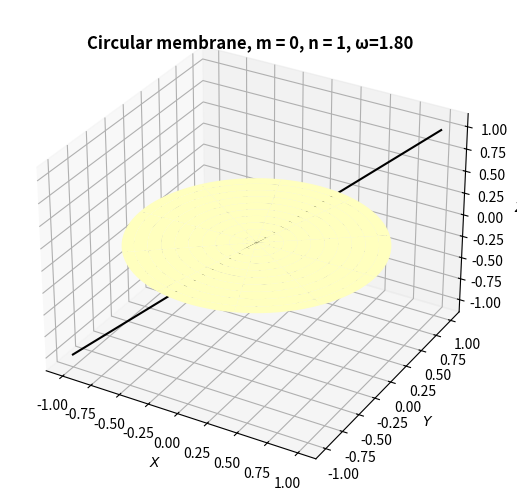

Write Python code to recreate this figure.
import matplotlib.pyplot as plt
from matplotlib.animation import FuncAnimation
import numpy as np
from scipy.special import jv, jn_zeros
from tqdm.auto import tqdm
from functools import lru_cache
import pandas as pd
import scipy.optimize
import scipy as sc


RADIUS = 1
SPEED_OF_SOUND = 0.75
BESSEL_ROOTS = [jn_zeros(m, 10) for m in range(10)]
FPS = 25
TIME_PER_MODE = 2

MODES = (
    (0, 1),
    (1, 1)
)
all_cords = np.array([])
FRAMES = len(MODES) * TIME_PER_MODE * FPS

plotted_points = [None] * 5


p0 = np.array([1, 1, 1]) # starting point for the line
direction = np.array( np.sqrt([1/3, 1/3, 1/3])) # direction vector

def line_func(t):
    """Function of the straight line.
    :param t:     curve-parameter of the line

    :returns      xyz-value as array"""
    return p0 + t*direction

def target_func(t, time, m, n, RADIUS, SPEED_OF_SOUND):
    """Function that will be minimized by fmin
    :param t:      curve parameter of the straight line

    :returns:      (z_line(t) - z_surface(t))**2 – this is zero
                   at intersection points"""
    p_line = line_func(t)
    z_surface = circular_membrane(*p_line[:2], time, m, n, RADIUS, SPEED_OF_SOUND) 
    return np.sum((p_line[2] - z_surface)**2)



def set_axes_equal(ax):
    '''Make axes of 3D plot have equal scale so that spheres appear as spheres,
    cubes as cubes, etc..  This is one possible solution to Matplotlib's
    ax.set_aspect('equal') and ax.axis('equal') not working for 3D.

    Input
      ax: a matplotlib axis, e.g., as output from plt.gca().
    '''

    x_limits = ax.get_xlim3d()
    y_limits = ax.get_ylim3d()
    z_limits = ax.get_zlim3d()

    x_range = abs(x_limits[1] - x_limits[0])
    x_middle = np.mean(x_limits)
    y_range = abs(y_limits[1] - y_limits[0])
    y_middle = np.mean(y_limits)
    z_range = abs(z_limits[1] - z_limits[0])
    z_middle = np.mean(z_limits)

    # The plot bounding box is a sphere in the sense of the infinity
    # norm, hence I call half the max range the plot radius.
    plot_radius = 0.5*max([x_range, y_range, z_range])

    ax.set_xlim3d([x_middle - plot_radius, x_middle + plot_radius])
    ax.set_ylim3d([y_middle - plot_radius, y_middle + plot_radius])
    ax.set_zlim3d([z_middle - plot_radius, z_middle + plot_radius])

@lru_cache()
def lambda_mn(m, n, radius):
    return BESSEL_ROOTS[m][n - 1] / radius


@lru_cache()
def get_vmin_vmax(m, n):
    vmax = np.max(jv(m, np.linspace(0, BESSEL_ROOTS[m][n], 100)))
    return -vmax, vmax


def circular_membrane(r, theta, t, m, n, radius, speed_of_sound):
    l = lambda_mn(m, n, radius)

    T = np.sin(speed_of_sound * l * t)
    R = jv(m, l * r)
    Theta = np.cos(m * theta )

    return R * T * Theta


r = np.linspace(0, RADIUS, 100)
theta = np.linspace(0, 2 * np.pi, 100)

m, n = MODES[0]
r, theta = np.meshgrid(r, theta)
x = np.cos(theta) * r
y = np.sin(theta) * r
z = circular_membrane(r, theta, 0, m, n, RADIUS, SPEED_OF_SOUND)
vmin, vmax = get_vmin_vmax(m, n)

fig = plt.figure( dpi=100)
ax = fig.add_axes([0, 0, 1, 1], projection='3d')
ax.set_xlabel('$X$')
ax.set_ylabel('$Y$')
ax.set_zlabel('$Z$')

#(x1,x2),(y1,y2),(z1,z2)
laser_axis = ((-1,1),(-1,1),(-1,1))
laser_out = ax.plot3D(laser_axis[0],laser_axis[1],laser_axis[2] ,color='k')

plot = ax.plot_surface(
    x,
    y,
    z,
    linewidth=0,
    cmap='Spectral',
    vmin=vmin,
    vmax=vmax,
    rcount=10,
    ccount=10,
    zorder=1,
    alpha=1
)

omega = SPEED_OF_SOUND * lambda_mn(m, n, RADIUS)
text = ax.text2D(
    0.5, 0.95,
    f'Circular membrane, m = {m}, n = {n}, ω={omega:.2f}',
    size=12, weight='bold',
    va='top', ha='center',
    transform=ax.transAxes,
)


def init():
    pass


def update(i, bar=None):
    global plot
    global ax
    global laser_out
    global plotted_points

    if plotted_points[0] is not None:
        plotted_points[0][0].remove()

    if bar is not None:
        bar.update()

    t = i / FPS
    m, n = MODES[int(t // TIME_PER_MODE)]

    z = circular_membrane(r, theta, t, m, n, RADIUS, SPEED_OF_SOUND)

    t_opt = sc.optimize.fmin(target_func, x0=-1,args=( t, m, n, RADIUS, SPEED_OF_SOUND))
    intersection_point = line_func(t_opt)

    print("line intersects at:",intersection_point)
    plotted_points[0] = ax.plot([intersection_point[0]],[intersection_point[1]],[intersection_point[2]], markerfacecolor='k', markeredgecolor='k', marker='o', markersize=5, alpha=0.9)

    
    vmin, vmax = get_vmin_vmax(m, n)
    plot.remove()

    plot = ax.plot_surface(
        x,
        y,
        z,
        linewidth=10,
        cmap='Spectral',
        vmin=vmin,
        vmax=vmax,
        rcount=10,
        ccount=10,
        zorder=1,
        alpha=0.9
    )


    set_axes_equal(ax)

    omega = SPEED_OF_SOUND * lambda_mn(m, n, RADIUS)
    text.set_text(f'Circular membrane, m = {m}, n = {n}, ω={omega:.2f}')


bar = tqdm(total=FRAMES)
ani = FuncAnimation(fig, update, init_func=init, frames=FRAMES, interval=1000/FPS, repeat=False, fargs=(bar, ))
set_axes_equal(ax)
plt.show()
